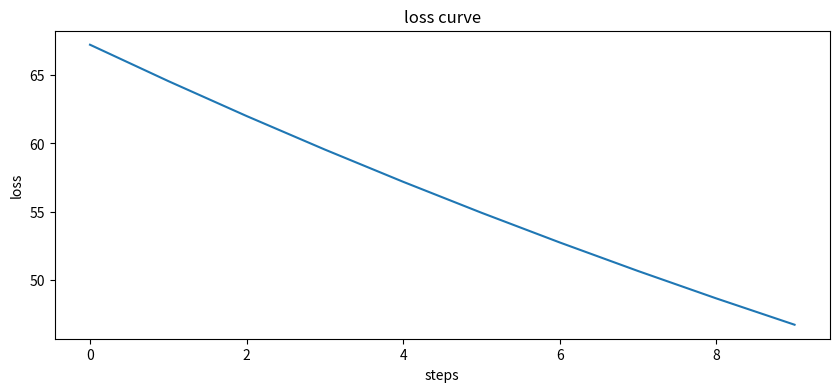

Source code (Python):
import numpy as np
import matplotlib.pyplot as plt
w = np.array([1,3,4,5,7,5,4,5,9])

def loss(w):
    return np.sum((w-3)**2)

def grad(w):
    return 2*(w-3)

def grad_descent(w,lr = 0.01,epoch=10):
    losses = []
    for i in range(epoch):
        g = grad(w)
        w = w - lr*(g)
        print("W = {} and Loss = {}".format(w,loss(w)))
        losses.append(loss(w))
    return losses

losses = grad_descent(w)
print(losses)
plt.figure(figsize=(10,4))
plt.plot(losses)
plt.xlabel('steps')
plt.ylabel('loss')
plt.title('loss curve')
plt.show()
